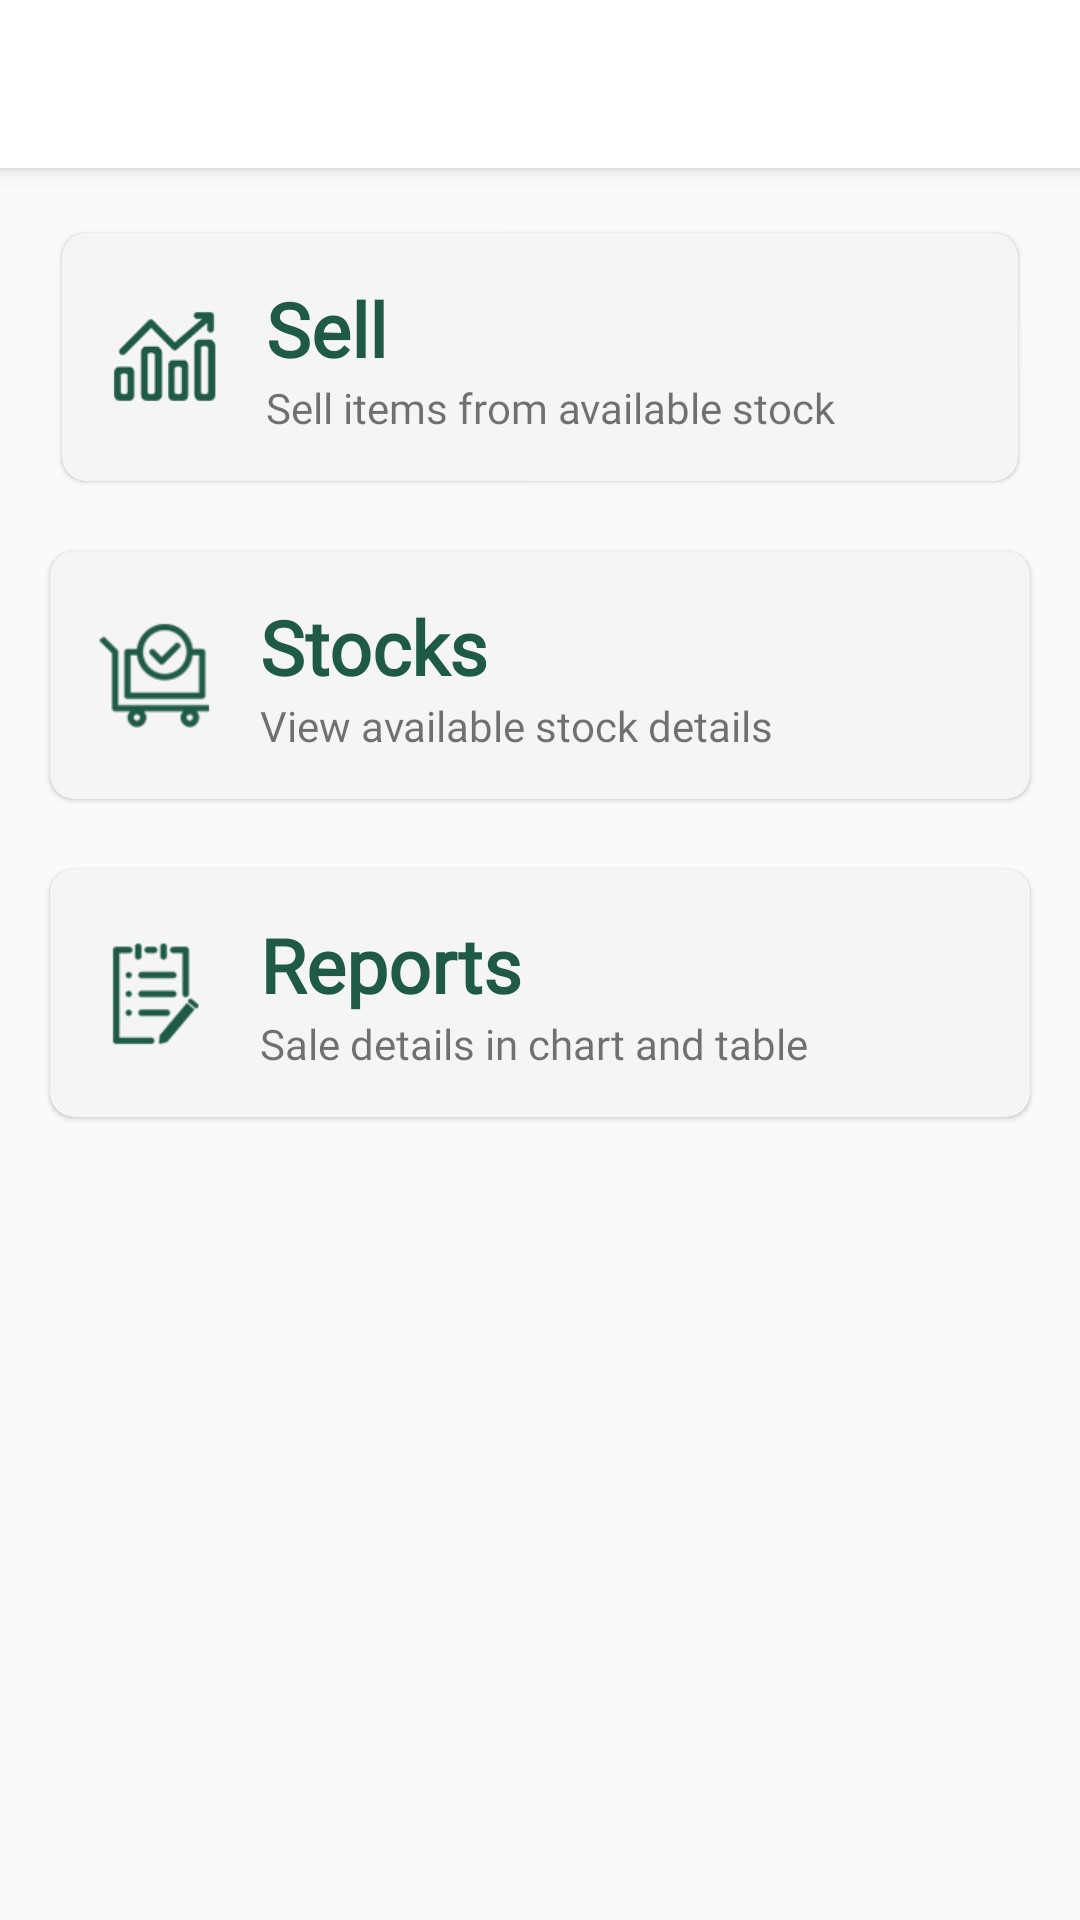

Layout XML and referenced resources for this Android screen:
<!-- AndroidManifest.xml: application theme AppTheme -->
<!-- res/layout/activity_inventory.xml -->
<?xml version="1.0" encoding="utf-8"?>
<LinearLayout xmlns:android="http://schemas.android.com/apk/res/android"
    xmlns:app="http://schemas.android.com/apk/res-auto"
    android:layout_width="match_parent"
    android:layout_height="match_parent"
    android:background="@color/gray"
    android:orientation="vertical">

    <include layout="@layout/toolbar" />

    <com.google.android.material.card.MaterialCardView
        android:id="@+id/btn_sales"
        android:layout_width="match_parent"
        android:layout_height="wrap_content"
        android:layout_marginStart="16dp"
        android:layout_marginTop="16dp"
        android:layout_marginEnd="16dp"
        app:cardBackgroundColor="@color/greyish"
        app:cardCornerRadius="8dp"
        app:cardUseCompatPadding="true">

        <RelativeLayout
            android:layout_width="match_parent"
            android:layout_height="wrap_content"
            android:focusable="true"
            android:foreground="?attr/selectableItemBackground"
            android:orientation="vertical"
            android:padding="15dp">


            <ImageView
                android:id="@+id/iv_sales"
                android:layout_width="38dp"
                android:layout_height="37dp"
                android:layout_centerVertical="true"
                android:src="@drawable/ic_sales" />

            <TextView
                android:id="@+id/tv_sales"
                android:layout_width="wrap_content"
                android:layout_height="wrap_content"
                android:layout_marginStart="15dp"
                android:layout_toRightOf="@+id/iv_sales"
                android:elevation="8dp"
                android:fontFamily="@font/proxima_regular"
                android:text="@string/sell_stocks"
                android:textColor="@color/colorPrimaryDark"
                android:textSize="25sp"
                android:textStyle="bold" />

            <TextView
                android:layout_width="wrap_content"
                android:layout_height="wrap_content"
                android:layout_below="@+id/tv_sales"
                android:layout_marginStart="15dp"
                android:layout_toRightOf="@+id/iv_sales"
                android:fontFamily="@font/proxima_regular"
                android:text="@string/sell_items_from_stock" />

        </RelativeLayout>

    </com.google.android.material.card.MaterialCardView>

    <com.google.android.material.card.MaterialCardView
        android:id="@+id/btn_stocks"
        android:layout_width="match_parent"
        android:layout_height="wrap_content"
        android:layout_marginStart="12dp"
        android:layout_marginTop="12dp"
        android:layout_marginEnd="12dp"
        app:cardBackgroundColor="@color/greyish"
        app:cardCornerRadius="8dp"
        app:cardUseCompatPadding="true">

        <RelativeLayout
            android:layout_width="match_parent"
            android:layout_height="wrap_content"
            android:focusable="true"
            android:foreground="?attr/selectableItemBackground"
            android:orientation="vertical"
            android:padding="15dp">

            <ImageView
                android:id="@+id/iv_stock"
                android:layout_width="40dp"
                android:layout_height="40dp"
                android:layout_centerVertical="true"
                android:src="@drawable/ic_stocks" />

            <TextView
                android:id="@+id/tv_stock"
                android:layout_width="wrap_content"
                android:layout_height="wrap_content"
                android:layout_marginStart="15dp"
                android:layout_toRightOf="@+id/iv_stock"
                android:elevation="8dp"
                android:fontFamily="@font/proxima_regular"
                android:text="@string/stock"
                android:textColor="@color/colorPrimaryDark"
                android:textSize="25sp"
                android:textStyle="bold" />

            <TextView
                android:layout_width="wrap_content"
                android:layout_height="wrap_content"
                android:layout_below="@+id/tv_stock"
                android:layout_marginStart="15dp"
                android:layout_toRightOf="@+id/iv_stock"
                android:fontFamily="@font/proxima_regular"
                android:text="@string/view_stock_details" />

        </RelativeLayout>

    </com.google.android.material.card.MaterialCardView>

    <com.google.android.material.card.MaterialCardView
        android:id="@+id/btn_reports"
        android:layout_width="match_parent"
        android:layout_height="wrap_content"
        android:layout_marginStart="12dp"
        android:layout_marginTop="12dp"
        android:layout_marginEnd="12dp"
        app:cardBackgroundColor="@color/greyish"
        app:cardCornerRadius="8dp"
        app:cardUseCompatPadding="true">

        <RelativeLayout
            android:layout_width="match_parent"
            android:layout_height="wrap_content"
            android:focusable="true"
            android:foreground="?attr/selectableItemBackground"
            android:orientation="vertical"
            android:padding="15dp">

            <ImageView
                android:id="@+id/iv_report"
                android:layout_width="40dp"
                android:layout_height="40dp"
                android:layout_centerVertical="true"
                android:src="@drawable/ic_reports" />

            <TextView
                android:id="@+id/tv_report"
                android:layout_width="wrap_content"
                android:layout_height="wrap_content"
                android:layout_marginStart="15dp"
                android:layout_toRightOf="@+id/iv_report"
                android:elevation="8dp"
                android:fontFamily="@font/proxima_regular"
                android:text="@string/reports"
                android:textColor="@color/colorPrimaryDark"
                android:textSize="25sp"
                android:textStyle="bold" />

            <TextView
                android:layout_width="wrap_content"
                android:layout_height="wrap_content"
                android:layout_below="@+id/tv_report"
                android:layout_marginStart="15dp"
                android:layout_toRightOf="@id/iv_report"
                android:fontFamily="@font/proxima_regular"
                android:text="@string/sale_details_in_chart_and_table" />

        </RelativeLayout>

    </com.google.android.material.card.MaterialCardView>

</LinearLayout>
<!-- res/layout/toolbar.xml (included above) -->
<?xml version="1.0" encoding="utf-8"?>
<androidx.appcompat.widget.Toolbar xmlns:android="http://schemas.android.com/apk/res/android"
    xmlns:app="http://schemas.android.com/apk/res-auto"
    android:id="@+id/toolbar"
    android:layout_width="match_parent"
    android:layout_height="?attr/actionBarSize"
    android:background="@color/white"
    android:elevation="4dp"
    android:gravity="center"
    android:textAlignment="center"
    android:theme="@style/ToolbarTheme"
    app:titleTextColor="@color/colorPrimary">


    <TextView
        android:id="@+id/toolbar_title"
        android:layout_width="wrap_content"
        android:layout_height="wrap_content"
        android:layout_gravity="center"
        android:fontFamily="@font/proxima_regular"
        android:textColor="@color/colorPrimary"
        android:textSize="18sp"
        android:textStyle="bold" />


</androidx.appcompat.widget.Toolbar>
<!-- resources referenced by this layout -->
<resources>
  <color name="colorPrimary">#3B8C71</color>
  <color name="colorPrimaryDark">#1E5A46</color>
  <color name="gray">#fafafa</color>
  <color name="greyish">#F5F5F5</color>
  <color name="white">#ffffff</color>
  <!-- drawable ic_reports: png bitmap (drawable, 18728 bytes) -->
  <!-- drawable ic_sales: png bitmap (drawable, 30344 bytes) -->
  <!-- drawable ic_stocks: png bitmap (drawable, 32409 bytes) -->
  <string name="reports">Reports</string>
  <string name="sale_details_in_chart_and_table">Sale details in chart and table</string>
  <string name="sell_items_from_stock">Sell items from available stock</string>
  <string name="sell_stocks">Sell</string>
  <string name="stock">Stocks</string>
  <string name="view_stock_details">View available stock details</string>
  <style name="ToolbarTheme" parent="@style/ThemeOverlay.AppCompat.ActionBar">
          
          <item name="colorControlNormal">@color/colorPrimary</item>
          <item name="android:textColorPrimary">@color/colorPrimary</item>
          <item name="android:textColorSecondary">@color/colorPrimary</item>
  
      </style>
  <style name="AppTheme" parent="AppTheme.Suchi">
          
          <item name="colorPrimary">@color/colorPrimary</item>
          <item name="colorPrimaryDark">@color/colorPrimaryDark</item>
          <item name="colorAccent">@color/colorAccent</item>
          
  
      </style>
  <style name="AppTheme.Suchi" parent="Theme.MaterialComponents.Light.NoActionBar">
          
          <item name="colorPrimary">@color/colorPrimary</item>
          <item name="colorPrimaryDark">@color/colorPrimaryDark</item>
          <item name="colorAccent">@color/colorAccent</item>
          <item name="android:colorBackground">@android:color/white</item>
          <item name="android:actionMenuTextColor">@color/colorAccent</item>
          <item name="android:windowIsTranslucent">true</item>
          <item name="android:windowAllowEnterTransitionOverlap">true</item>
          <item name="android:windowBackground">@android:color/transparent</item>
          <item name="drawerArrowStyle">@style/DrawerHamburgerStyle</item>
      </style>
  <color name="colorAccent">#60ad5e</color>
  <style name="DrawerHamburgerStyle" parent="@style/Widget.AppCompat.DrawerArrowToggle">
          <item name="color">@color/colorPrimary</item>
      </style>
</resources>
